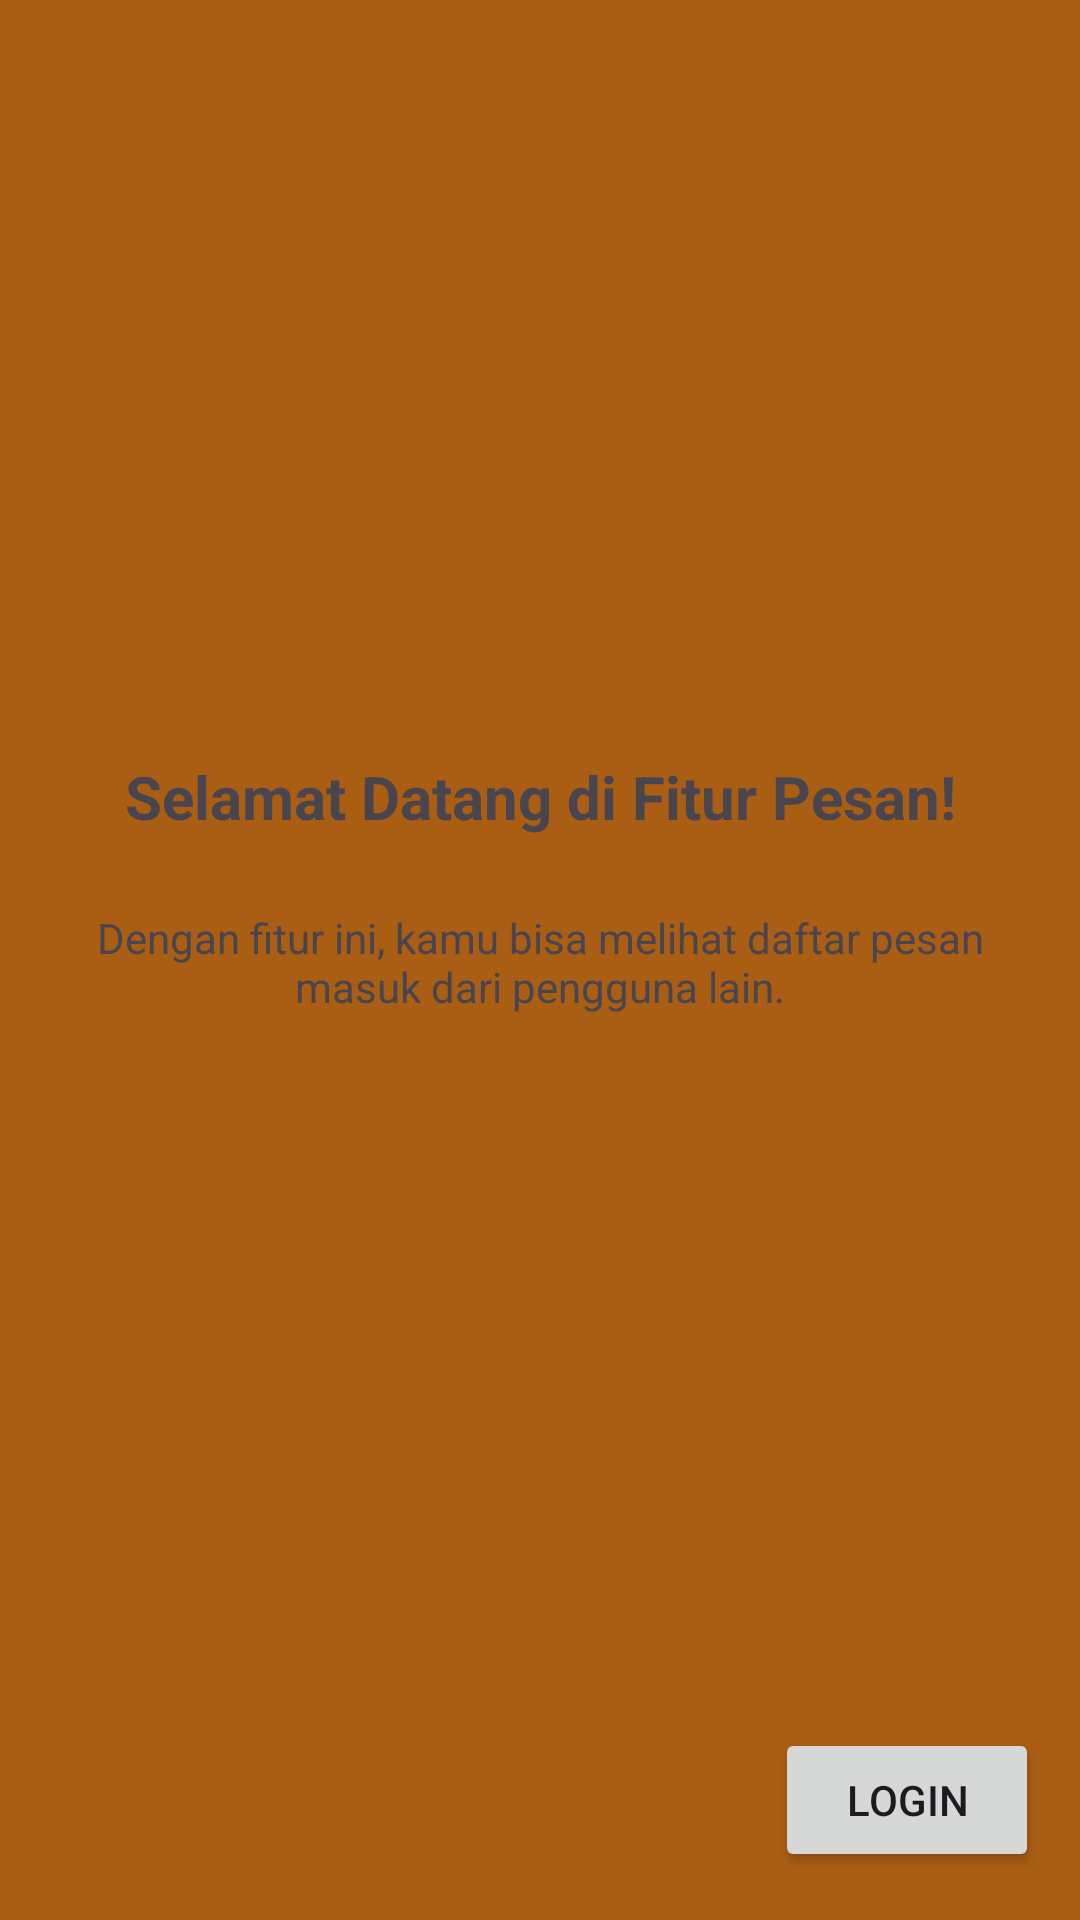

Here is an Android app screen rendered from its layout file. Give the layout XML and the strings, colors and styles it references.
<!-- AndroidManifest.xml: application theme Theme.NaufalLingzhi_TIA -->
<!-- res/layout/fragment_tutorial3.xml -->
<?xml version="1.0" encoding="utf-8"?>
<FrameLayout xmlns:android="http://schemas.android.com/apk/res/android"
    xmlns:tools="http://schemas.android.com/tools"
    android:layout_width="match_parent"
    android:layout_height="match_parent"
    xmlns:app="http://schemas.android.com/apk/res-auto"
    tools:context=".Tutorial.FragmentTutorial3">

    <androidx.constraintlayout.widget.ConstraintLayout
        android:layout_width="match_parent"
        android:layout_height="match_parent"
        android:background="@color/coklat">
        <ImageView
            android:id="@+id/imgLogo"
            android:layout_width="100dp"
            android:layout_height="100dp"
            android:layout_marginTop="120dp"
            android:src="@mipmap/ic_launcher_round"
            app:layout_constraintEnd_toEndOf="parent"
            app:layout_constraintStart_toStartOf="parent"
            app:layout_constraintTop_toTopOf="parent" />
        <TextView
            android:id="@+id/tvTitle"
            android:layout_width="0dp"
            android:layout_height="wrap_content"
            android:layout_marginTop="32dp"
            android:gravity="center"
            android:text="Selamat Datang di Fitur Pesan!"
            android:textSize="20sp"
            android:textStyle="bold"
            app:layout_constraintEnd_toEndOf="parent"
            app:layout_constraintStart_toStartOf="parent"
            app:layout_constraintTop_toBottomOf="@+id/imgLogo" />
        <TextView
            android:id="@+id/tvDesc"
            android:layout_width="0dp"
            android:layout_height="wrap_content"
            android:layout_marginHorizontal="32dp"
            android:layout_marginTop="24dp"
            android:gravity="center"
            android:text="Dengan fitur ini, kamu bisa melihat daftar pesan masuk dari pengguna lain."
            app:layout_constraintEnd_toEndOf="parent"
            app:layout_constraintStart_toStartOf="parent"
            app:layout_constraintTop_toBottomOf="@+id/tvTitle" />

        <Button
            android:id="@+id/btnLogin2"
            android:layout_width="wrap_content"
            android:layout_height="wrap_content"
            android:layout_marginBottom="16dp"
            android:text="Login"
            app:layout_constraintBottom_toBottomOf="parent"
            app:layout_constraintEnd_toEndOf="parent"
            app:layout_constraintHorizontal_bias="0.95"
            app:layout_constraintStart_toStartOf="parent" />
    </androidx.constraintlayout.widget.ConstraintLayout>

</FrameLayout>
<!-- resources referenced by this layout -->
<resources>
  <color name="coklat">#a95e13</color>
  <style name="Theme.NaufalLingzhi_TIA" parent="Base.Theme.NaufalLingzhi_TIA" />
  <style name="Base.Theme.NaufalLingzhi_TIA" parent="Theme.Material3.DayNight.NoActionBar">
          
          
      </style>
</resources>
